Run: headless pygame with SDL's dummy video driver; simulated clock (each Clock.tick advances the game by its frame time, no real sleeping); random seed 0; keys injected as events and as key.get_pressed() state; mouse plan: one left click at the window centre at the start of phase 2, then a move to the lower-right quarter at the start of phase 3.
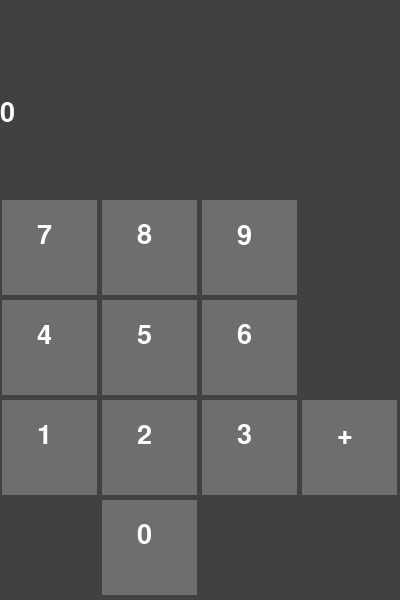
Frame 1 of 4 · flips 1–60 · no input
Frame 2 of 4 · flips 61–180 · clicked the window centre · tapped SPACE, RETURN · held RIGHT (→), D · screen unchanged from frame 1, image omitted
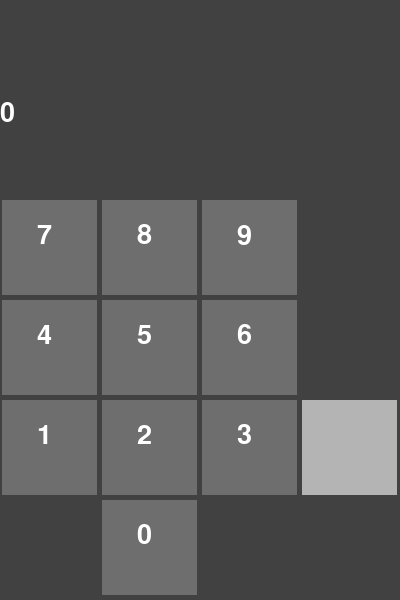
Frame 3 of 4 · flips 181–300 · moved the mouse to the lower-right quarter · held DOWN (↓), S
Frame 4 of 4 · flips 301–420 · held LEFT (←), A, UP (↑), W · screen unchanged from frame 3, image omitted

The pygame program that drew these frames:

import pygame
import math

pygame.init()
screen = pygame.display.set_mode((400,600))
pygame.display.set_caption("Calculator")
gray = (65,65,65)
font = pygame.font.SysFont('Verdana', 40, bold = False)

#buttons
zerosurf = font.render('0', True, 'white')
zerobutton = pygame.Rect(102.5,500,95,95)

onesurf = font.render('1', True, 'white')
onebutton = pygame.Rect(2.5,400,95,95)

twosurf = font.render('2', True, 'white')
twobutton = pygame.Rect(102.5,400,95,95)

threesurf = font.render('3', True, 'white')
threebutton = pygame.Rect(202.5,400,95,95)

foursurf = font.render('4', True, 'white')
fourbutton = pygame.Rect(2.5,300,95,95)

fivesurf = font.render('5', True, 'white')
fivebutton = pygame.Rect(102.5,300,95,95)

sixsurf = font.render('6', True, 'white')
sixbutton = pygame.Rect(202.5,300,95,95)

sevensurf = font.render('7', True, 'white')
sevenbutton = pygame.Rect(2.5,200,95,95)

eightsurf = font.render('8', True, 'white')
eightbutton = pygame.Rect(102.5,200,95,95)

ninesurf = font.render('9' , True, 'white')
ninebutton = pygame.Rect(202.5,200,95,95)

plussurf = font.render('+', True, 'white')
plusbutton = pygame.Rect(302.5,400,95,95)

#function for color change when over button
def isonbutton(button, surf):
    # if on button
    if (button).collidepoint((a, b)):
        pygame.draw.rect(screen, (180,180,180), button)

    #if off button
    else:
        pygame.draw.rect(screen, (110,110,110), button)
        screen.blit(surf,(button.x+35, button.y+22))

input = 0
nextInput = 0
run = True
while run:
    screen.fill((gray))
    #event handler
    for event in pygame.event.get():
       
        if event.type == pygame.QUIT:
            run =  False
        if event.type == pygame.MOUSEBUTTONDOWN:
            if zerobutton.collidepoint(event.pos):
                imput = 0
            if onebutton.collidepoint(event.pos):
                input = 1
            if twobutton.collidepoint(event.pos):
                input = 2
            if threebutton.collidepoint(event.pos):
                input = 3
            if fourbutton.collidepoint(event.pos):
                input = 4
            if fivebutton.collidepoint(event.pos):
                input = 5
            if sixbutton.collidepoint(event.pos):
                input = 6
            if sevenbutton.collidepoint(event.pos):
                input = 7
            if eightbutton.collidepoint(event.pos):
                input = 8
            if ninebutton.collidepoint(event.pos):
                input = 9
            if plusbutton.collidepoint(event.pos):
                plusinput(input)
            
    #initiate buttons
    a,b = pygame.mouse.get_pos()
    isonbutton(zerobutton, zerosurf)
    isonbutton(onebutton, onesurf)
    isonbutton(twobutton, twosurf)
    isonbutton(threebutton, threesurf)
    isonbutton(fourbutton, foursurf)
    isonbutton(fivebutton, fivesurf)
    isonbutton(sixbutton, sixsurf)
    isonbutton(sevenbutton, sevensurf)
    isonbutton(eightbutton, eightsurf)
    isonbutton(ninebutton, ninesurf)
    isonbutton(plusbutton, plussurf)

    #input
    displaysurf = font.render(str(input), True, 'white')
    screen.blit(displaysurf, (0,100))
    #plus
    def plusinput(input):
        return str(input) + '+'
    pygame.display.update()

pygame.quit()
